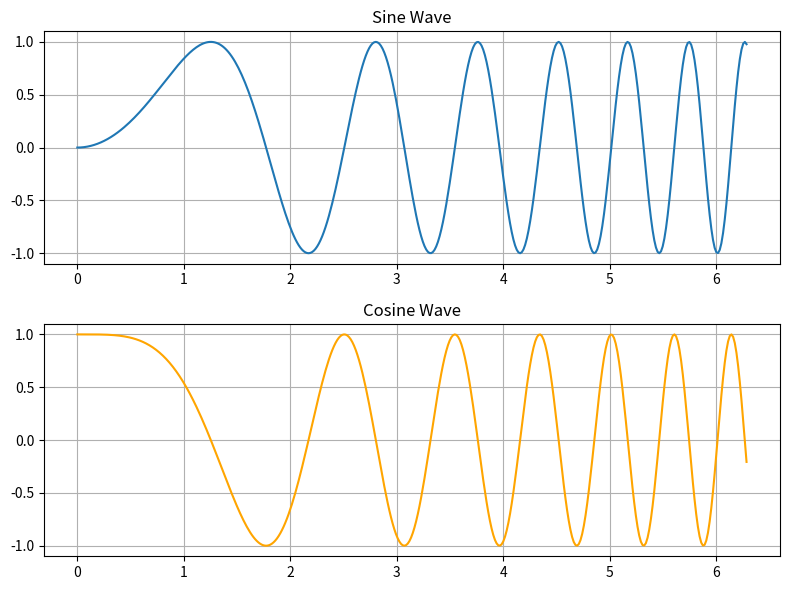
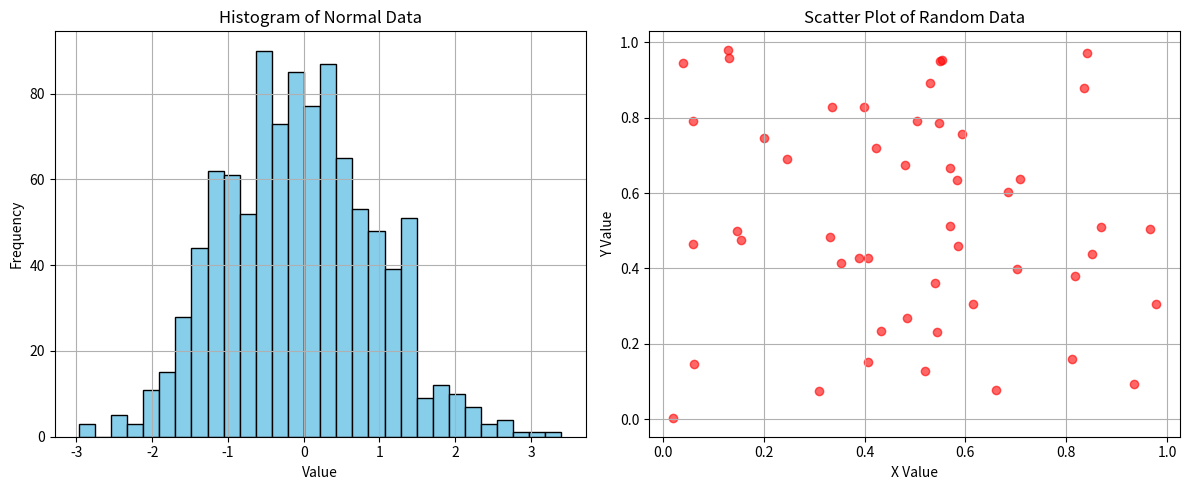
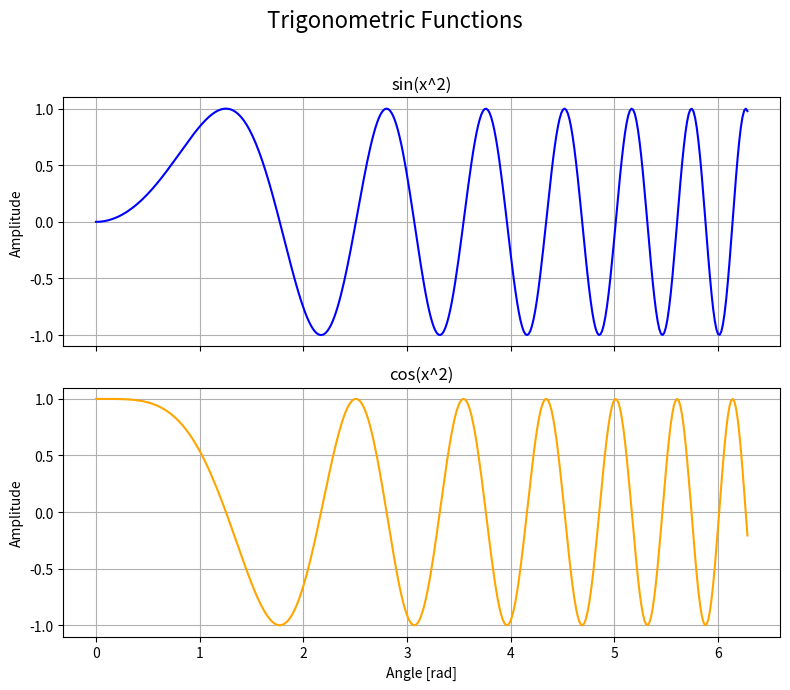

Reproduce these figures in Python, in order.
import numpy as np
import matplotlib.pyplot as plt

x = np.linspace(0, 2 * np.pi, 400)
y_sin = np.sin(x**2)
y_cos = np.cos(x**2)

# Your code here

plt.figure(figsize=(8, 6))

# Activate the first subplot (top)
plt.subplot(2, 1, 1)
plt.plot(x, y_sin)
plt.title("Sine Wave")
plt.grid(True)

# Activate the second subplot (bottom)
plt.subplot(2, 1, 2)
plt.plot(x, y_cos, color="orange")
plt.title("Cosine Wave")
plt.grid(True)

# Add a layout manager to prevent titles/labels from overlapping
plt.tight_layout()

plt.show()

# Your code here

# Create a figure and a 1x2 grid of axes
fig, ax = plt.subplots(nrows=1, ncols=2, figsize=(12, 5))

# Plot on the first (left) axis
random_data_norm = np.random.randn(1000)
ax[0].hist(random_data_norm, bins=30, color="skyblue", edgecolor="black")
ax[0].set_title("Histogram of Normal Data")
ax[0].set_xlabel("Value")
ax[0].set_ylabel("Frequency")
ax[0].grid(True)

# Plot on the second (right) axis
random_x = np.random.rand(50)
random_y = np.random.rand(50)
ax[1].scatter(random_x, random_y, color="red", alpha=0.6)
ax[1].set_title("Scatter Plot of Random Data")
ax[1].set_xlabel("X Value")
ax[1].set_ylabel("Y Value")
ax[1].grid(True)

plt.tight_layout()
plt.show()

# Your code here

# When creating the subplots, set sharex=True
fig, ax = plt.subplots(nrows=2, ncols=1, figsize=(8, 7), sharex=True)

# Add a main title for the whole figure
fig.suptitle("Trigonometric Functions", fontsize=16)

# Plot on the top axis
ax[0].plot(x, y_sin, color="blue")
ax[0].set_title("sin(x^2)")
ax[0].set_ylabel("Amplitude")
ax[0].grid(True)

# Plot on the bottom axis
ax[1].plot(x, y_cos, color="orange")
ax[1].set_title("cos(x^2)")
ax[1].set_xlabel("Angle [rad]")
ax[1].set_ylabel("Amplitude")
ax[1].grid(True)

# Adjust layout to make room for the suptitle
plt.tight_layout(rect=[0, 0, 1, 0.96])

plt.show()